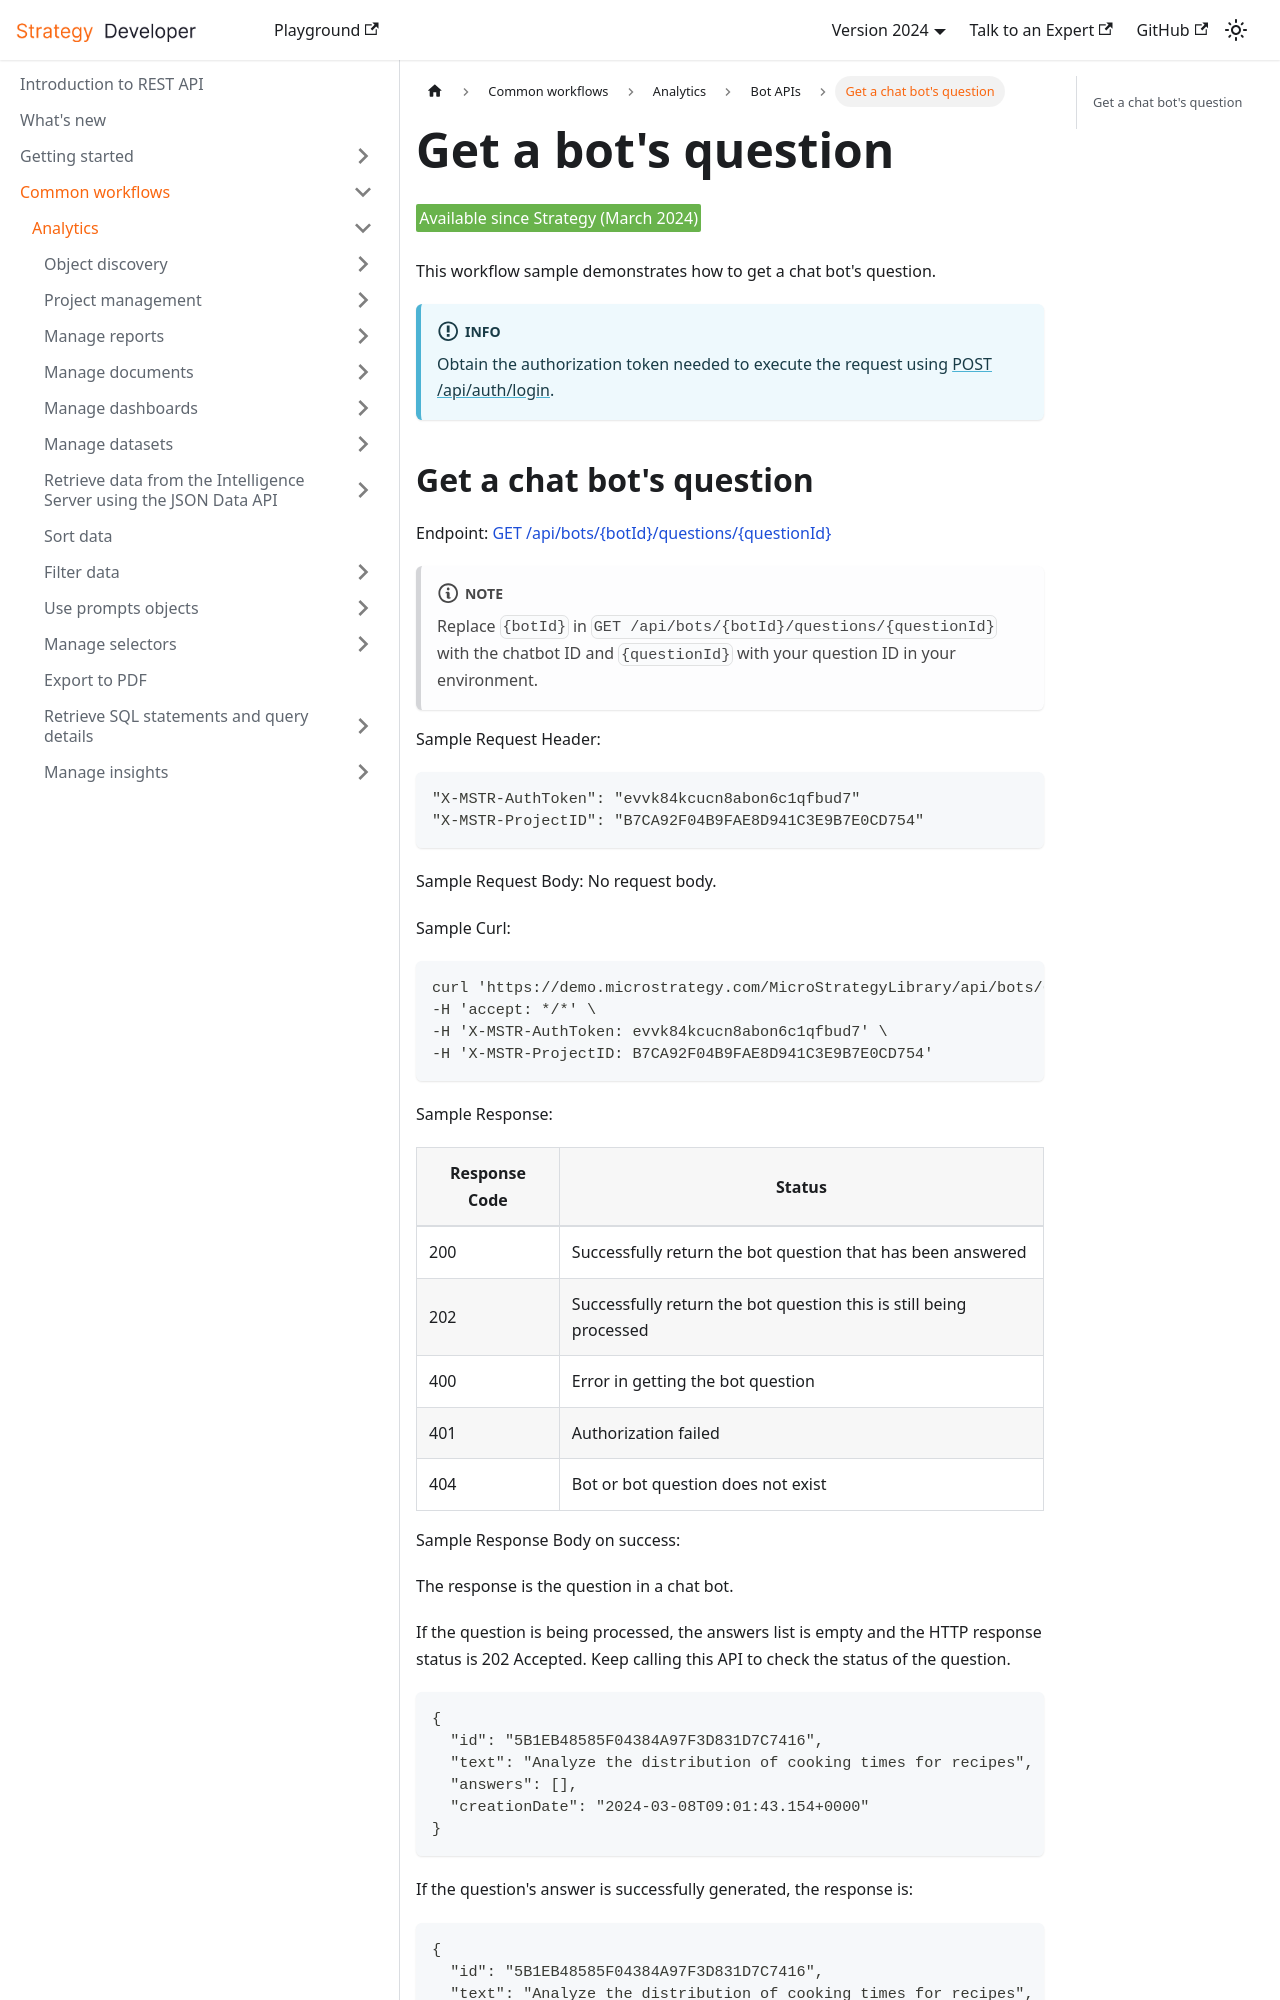

repository: MicroStrategy/rest-api-docs · page: common-workflows/analytics/use-bot-api/get-a-bot-question/index.html · generator: docusaurus

---
sidebar_label: Get a chat bot's question
title: Get a bot's question
description: This workflow sample demonstrates how to get a chat bot's question.
---

<Available since="Strategy (March 2024)" />

This workflow sample demonstrates how to get a chat bot's question.

:::info

Obtain the authorization token needed to execute the request using [POST /api/auth/login](https://demo.microstrategy.com/MicroStrategyLibrary/api-docs/index.html#/Authentication/postLogin).

:::
